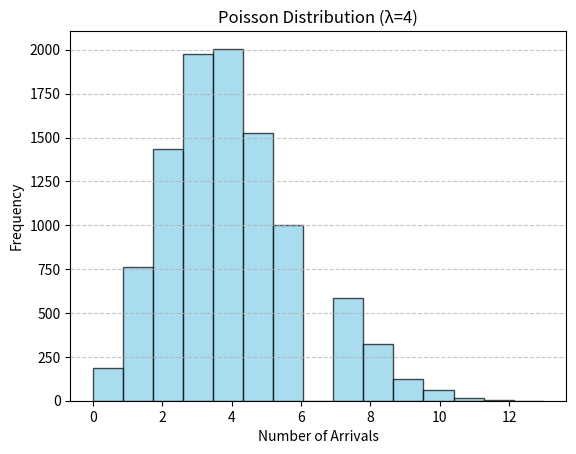

This figure's Python source:
#Poisson distribution example with visualization
import numpy as np
import matplotlib.pyplot as plt  # Import matplotlib for visualization

# Average 4 customers arrive per hour
samples = np.random.poisson(lam=4, size=10000)

print("Mean:", samples.mean())      # ≈ 4.0
print("Variance:", samples.var())   # ≈ 4.0

# Plot the histogram
plt.hist(samples, bins=15, color='skyblue', edgecolor='black', alpha=0.7)
plt.title("Poisson Distribution (λ=4)")
plt.xlabel("Number of Arrivals")
plt.ylabel("Frequency")
plt.grid(axis='y', linestyle='--', alpha=0.7)
plt.show()
